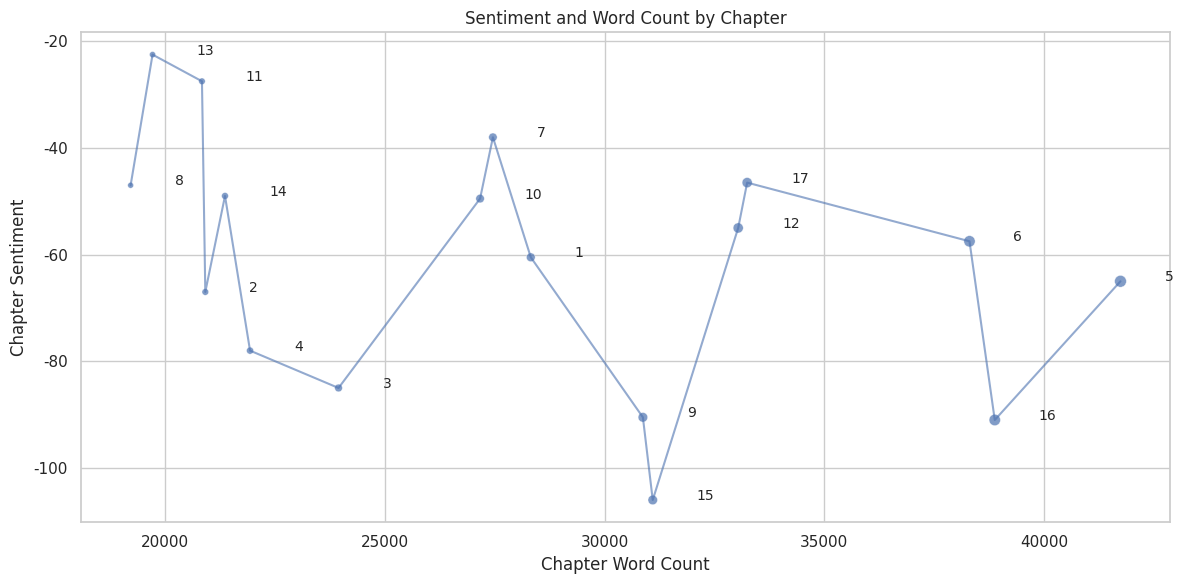

This chart was generated by the following Python code:
import pandas as pd
import matplotlib.pyplot as plt
import seaborn as sns

# Data from your CSV
data = '''
28323   -60.5   4829
20918   -67.0   3658
23949   -85.0   4209
21936   -78.0   3855
41738   -65.0   7107
38303   -57.5   6688
27461   -38.0   4662
19219   -47.0   3300
30873   -90.5   5366
27169   -49.5   4686
20842   -27.5   3606
33041   -55.0   5772
19718   -22.5   3412
21366   -49.0   3737
31097   -106.0  5328
38878   -91.0   6739
33245   -46.5   5766
'''

# Convert data to a pandas DataFrame
data = [row.split() for row in data.strip().split('\n')]
df = pd.DataFrame(data, columns=['Chapter', 'Sentiment', 'WordCount'])

# Convert columns to appropriate data types
df['Chapter'] = df['Chapter'].astype(int)
df['Sentiment'] = df['Sentiment'].astype(float)
df['WordCount'] = df['WordCount'].astype(int)

# Scatterplot with line connecting points
sns.set(style='whitegrid')
plt.figure(figsize=(12, 6))

# Use 'Chapter' as the x-axis, 'Sentiment' as the y-axis, and 'WordCount' to scale the point size
scatter = sns.scatterplot(x='Chapter', y='Sentiment', size='WordCount', data=df, legend=False, alpha=0.7)
sns.lineplot(x='Chapter', y='Sentiment', data=df, alpha=0.6)

# Add labels for each point
for index, row in df.iterrows():
    scatter.text(row['Chapter'] + 1000, row['Sentiment'], f"{index+1}", fontsize=10)

# Customize the plot
plt.title('Sentiment and Word Count by Chapter')
plt.xlabel('Chapter Word Count')
plt.ylabel('Chapter Sentiment')
plt.tight_layout()

# Display the plot
plt.show()
